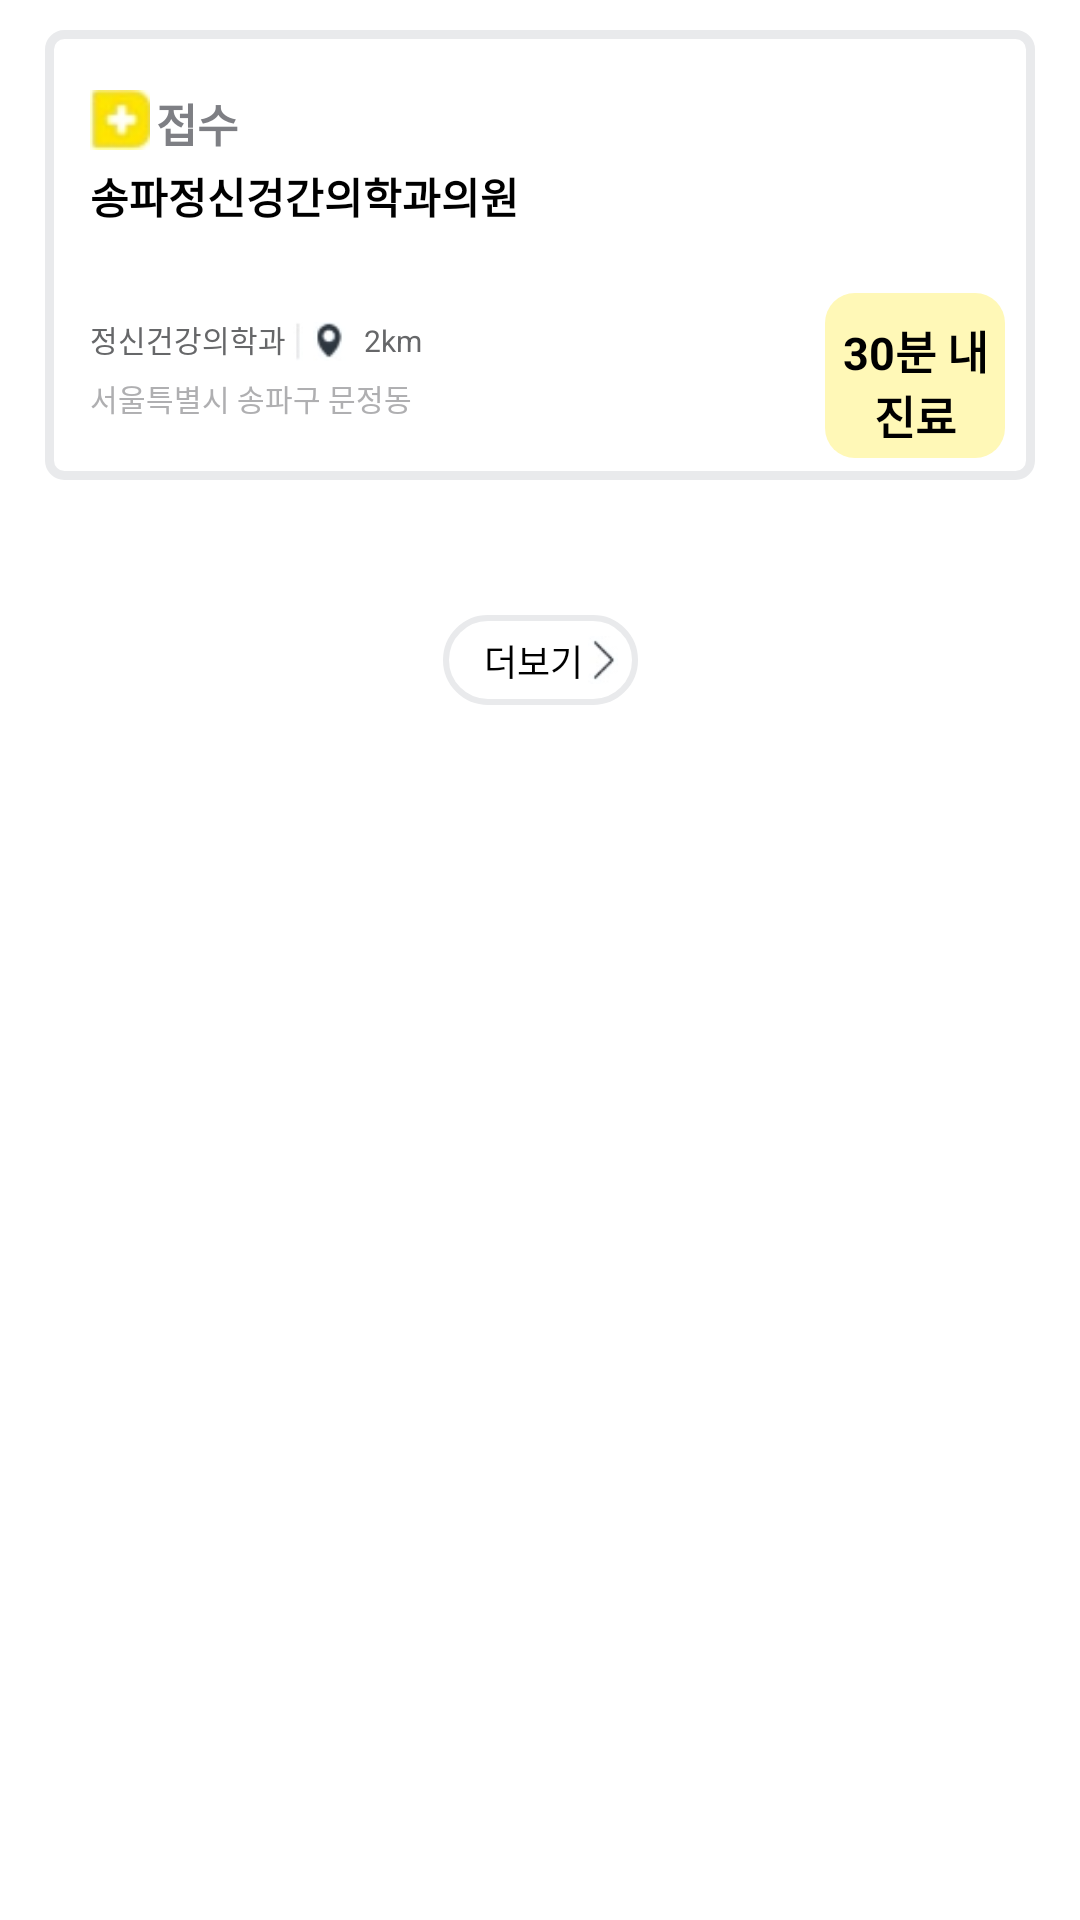

This screen was rendered from an Android layout file. Write that file and the resources it references.
<!-- AndroidManifest.xml: application theme Theme.MyApplication -->
<!-- res/layout/iv_book_hospital.xml -->
<?xml version="1.0" encoding="utf-8"?>
<androidx.constraintlayout.widget.ConstraintLayout xmlns:android="http://schemas.android.com/apk/res/android"
    xmlns:app="http://schemas.android.com/apk/res-auto"
    android:layout_width="match_parent"
    android:layout_height="match_parent">


    <androidx.constraintlayout.widget.ConstraintLayout
        android:layout_width="match_parent"
        android:layout_height="250dp"
        android:layout_marginLeft="15dp"
        android:layout_marginRight="15dp"
        app:layout_constraintLeft_toLeftOf="parent"
        app:layout_constraintRight_toRightOf="parent"
        app:layout_constraintTop_toTopOf="parent">



        <androidx.constraintlayout.widget.ConstraintLayout
            android:id="@+id/cl_hospital_book"
            android:layout_width="match_parent"
            android:layout_height="150dp"
            android:layout_marginTop="10dp"
            android:background="@drawable/home_hospital_rounding"
            app:layout_constraintLeft_toLeftOf="parent"
            app:layout_constraintRight_toRightOf="parent"
            app:layout_constraintTop_toTopOf="parent">

            <ImageView
                android:id="@+id/iv_home_book_plus_icon"
                android:layout_width="20dp"
                android:layout_height="20dp"
                android:layout_marginLeft="15dp"
                android:layout_marginTop="15dp"
                android:src="@drawable/home_weekend_plus_icon"
                app:layout_constraintLeft_toLeftOf="parent"
                app:layout_constraintTop_toTopOf="parent" />


            <TextView
                android:layout_width="wrap_content"
                android:layout_height="wrap_content"
                android:layout_marginLeft="2dp"
                android:layout_marginTop="15dp"
                android:text="접수"
                android:textColor="#7e7f84"
                android:textSize="15dp"
                android:textStyle="bold"
                app:layout_constraintLeft_toRightOf="@id/iv_home_book_plus_icon"
                app:layout_constraintTop_toTopOf="parent" />

            <TextView
                android:id="@+id/tv_book_hospital_name"
                android:layout_width="wrap_content"
                android:layout_height="wrap_content"
                android:layout_marginLeft="15dp"
                android:layout_marginTop="5dp"
                android:text="송파정신겅간의학과의원"
                android:textColor="@color/black"
                android:textStyle="bold"
                app:layout_constraintLeft_toLeftOf="parent"
                app:layout_constraintTop_toBottomOf="@id/iv_home_book_plus_icon" />


            <androidx.constraintlayout.widget.ConstraintLayout
                android:layout_width="match_parent"
                android:layout_height="70dp"
                app:layout_constraintBottom_toBottomOf="parent"
                app:layout_constraintLeft_toLeftOf="parent">

                <TextView
                    android:id="@+id/tv_home_book_hospital_type"
                    android:layout_width="wrap_content"
                    android:layout_height="wrap_content"
                    android:layout_marginLeft="15dp"
                    android:layout_marginBottom="5dp"
                    android:text="정신건강의학과"
                    android:textColor="#666769"
                    android:textSize="10dp"
                    app:layout_constraintBottom_toTopOf="@+id/iv_home_book_hospital_address"
                    app:layout_constraintLeft_toLeftOf="parent" />

                <ImageView
                    android:id="@+id/iv_home_book_hospital_bar"
                    android:layout_width="wrap_content"
                    android:layout_height="13dp"
                    android:layout_marginLeft="1dp"
                    android:layout_marginBottom="5dp"
                    android:src="@drawable/home_hospital_bar"
                    app:layout_constraintBottom_toTopOf="@+id/iv_home_book_hospital_address"
                    app:layout_constraintLeft_toRightOf="@id/tv_home_book_hospital_type" />

                <TextView
                    android:id="@+id/iv_home_book_hospital_address"
                    android:layout_width="wrap_content"
                    android:layout_height="wrap_content"
                    android:layout_marginLeft="15dp"
                    android:layout_marginBottom="20dp"
                    android:text="서울특별시 송파구 문정동"
                    android:textColor="#afafb1"
                    android:textSize="10dp"
                    app:layout_constraintBottom_toBottomOf="parent"
                    app:layout_constraintLeft_toLeftOf="parent" />


                <ImageView
                    android:id="@+id/iv_home_book_hospital_address_icon"
                    android:layout_width="wrap_content"
                    android:layout_height="13dp"
                    android:layout_marginBottom="5dp"
                    android:src="@drawable/home_hospital_address_icon"
                    app:layout_constraintBottom_toTopOf="@+id/iv_home_book_hospital_address"
                    app:layout_constraintLeft_toRightOf="@+id/iv_home_book_hospital_bar" />

                <TextView
                    android:id="@+id/tv_home_hospital_distance"
                    android:layout_width="wrap_content"
                    android:layout_height="wrap_content"
                    android:layout_marginLeft="4dp"
                    android:layout_marginBottom="5dp"
                    android:text="2km"
                    android:textColor="#666769"
                    android:textSize="10dp"
                    app:layout_constraintBottom_toTopOf="@+id/iv_home_book_hospital_address"
                    app:layout_constraintLeft_toRightOf="@+id/iv_home_book_hospital_address_icon" />


                <androidx.constraintlayout.widget.ConstraintLayout
                    android:layout_width="60dp"
                    android:layout_height="55dp"
                    android:layout_marginRight="10dp"
                    android:layout_marginTop="10dp"
                    android:layout_marginBottom="10dp"
                    android:background="@drawable/home_hospital_time_rounding"
                    app:layout_constraintBottom_toBottomOf="parent"
                    app:layout_constraintRight_toRightOf="parent"
                    app:layout_constraintTop_toTopOf="parent">

                    <TextView
                        android:id="@+id/tv_home_book_hospital_time1"
                        android:layout_width="wrap_content"
                        android:layout_height="wrap_content"
                        android:text="30분 내 진료"
                        android:gravity="center"
                        android:textColor="@color/black"
                        android:textSize="15dp"
                        android:textStyle="bold"
                        app:layout_constraintTop_toTopOf="parent"
                        app:layout_constraintBottom_toBottomOf="parent"
                        app:layout_constraintRight_toRightOf="parent"
                        app:layout_constraintLeft_toLeftOf="parent"/>



                </androidx.constraintlayout.widget.ConstraintLayout>


            </androidx.constraintlayout.widget.ConstraintLayout>


        </androidx.constraintlayout.widget.ConstraintLayout>


        <androidx.constraintlayout.widget.ConstraintLayout
            android:layout_width="65dp"
            android:layout_height="30dp"
            android:layout_marginBottom="15dp"
            android:background="@drawable/home_button_more_rounding"
            app:layout_constraintBottom_toBottomOf="parent"
            app:layout_constraintLeft_toLeftOf="parent"
            app:layout_constraintRight_toRightOf="parent">

            <TextView
                android:id="@+id/tv_home_book_hospital_more"
                android:layout_width="wrap_content"
                android:layout_height="wrap_content"
                android:layout_marginRight="5dp"
                android:layout_marginBottom="5dp"
                android:gravity="center_horizontal"
                android:text="더보기"
                android:textColor="@color/black"
                android:textSize="12dp"
                app:layout_constraintBottom_toBottomOf="parent"
                app:layout_constraintLeft_toLeftOf="parent"
                app:layout_constraintRight_toRightOf="parent"
                app:layout_constraintTop_toTopOf="parent" />

            <ImageView
                android:layout_width="wrap_content"
                android:layout_height="16dp"
                android:layout_marginRight="5dp"
                android:layout_marginBottom="5dp"
                android:src="@drawable/home_hospital_side_arrow"
                app:layout_constraintBottom_toBottomOf="parent"
                app:layout_constraintLeft_toRightOf="@+id/tv_home_book_hospital_more"
                app:layout_constraintRight_toRightOf="parent"
                app:layout_constraintTop_toTopOf="parent" />


        </androidx.constraintlayout.widget.ConstraintLayout>

    </androidx.constraintlayout.widget.ConstraintLayout>

</androidx.constraintlayout.widget.ConstraintLayout>
<!-- resources referenced by this layout -->
<resources>
  <!-- drawable home_button_more_rounding (drawable) -->
  <?xml version="1.0" encoding="utf-8"?>
  <shape xmlns:android="http://schemas.android.com/apk/res/android"
      android:shape="rectangle">
  
      
      <solid android:color="@color/white" />
  
      
      <stroke android:width="2dp" android:color="#e9eaec" />
  
      
      <corners android:radius="20dp" />
  
      
      <padding android:top="5dp" />
  
  </shape>
  <!-- drawable home_hospital_address_icon: png bitmap (drawable, 732 bytes) -->
  <!-- drawable home_hospital_bar: png bitmap (drawable, 259 bytes) -->
  <!-- drawable home_hospital_rounding (drawable) -->
  <?xml version="1.0" encoding="utf-8"?>
  <shape xmlns:android="http://schemas.android.com/apk/res/android"
      android:shape="rectangle">
  
      
      <solid android:color="@color/white" />
  
      
      <stroke android:width="3dp" android:color="#e9eaec" />
  
      
      <corners android:radius="5dp" />
  
      
      <padding android:top="5dp" />
  
  </shape>
  <!-- drawable home_hospital_side_arrow: png bitmap (drawable, 786 bytes) -->
  <!-- drawable home_hospital_time_rounding (drawable) -->
  <?xml version="1.0" encoding="utf-8"?>
  <shape xmlns:android="http://schemas.android.com/apk/res/android"
      android:shape="rectangle">
  
      
      <solid android:color="#fff8b7" />
  
  
  
  
      
      <corners android:radius="10dp" />
  
      
      <padding android:top="5dp" />
  
  </shape>
  <!-- drawable home_weekend_plus_icon: png bitmap (drawable, 1471 bytes) -->
  <style name="Theme.MyApplication" parent="Theme.MaterialComponents.DayNight.DarkActionBar">
          
          <item name="windowNoTitle">true</item>
          <item name="colorPrimary">@color/purple_500</item>
          <item name="colorPrimaryVariant">@color/purple_700</item>
          <item name="colorOnPrimary">@color/white</item>
          
          <item name="colorSecondary">@color/teal_200</item>
          <item name="colorSecondaryVariant">@color/teal_700</item>
          <item name="colorOnSecondary">@color/black</item>
          
          <item name="android:statusBarColor">#00000000</item>
          <item name="android:windowLightStatusBar">true</item>
          
  
  
  
      </style>
  <!-- not gathered from this repository: default colours our renderer supplied (Android Studio template values) -->
  <color name="purple_500">#FF6200EE</color>
  <color name="purple_700">#FF3700B3</color>
  <color name="teal_200">#FF03DAC5</color>
  <color name="teal_700">#FF018786</color>
  <color name="black">#FF000000</color>
  <color name="white">#FFFFFFFF</color>
</resources>
